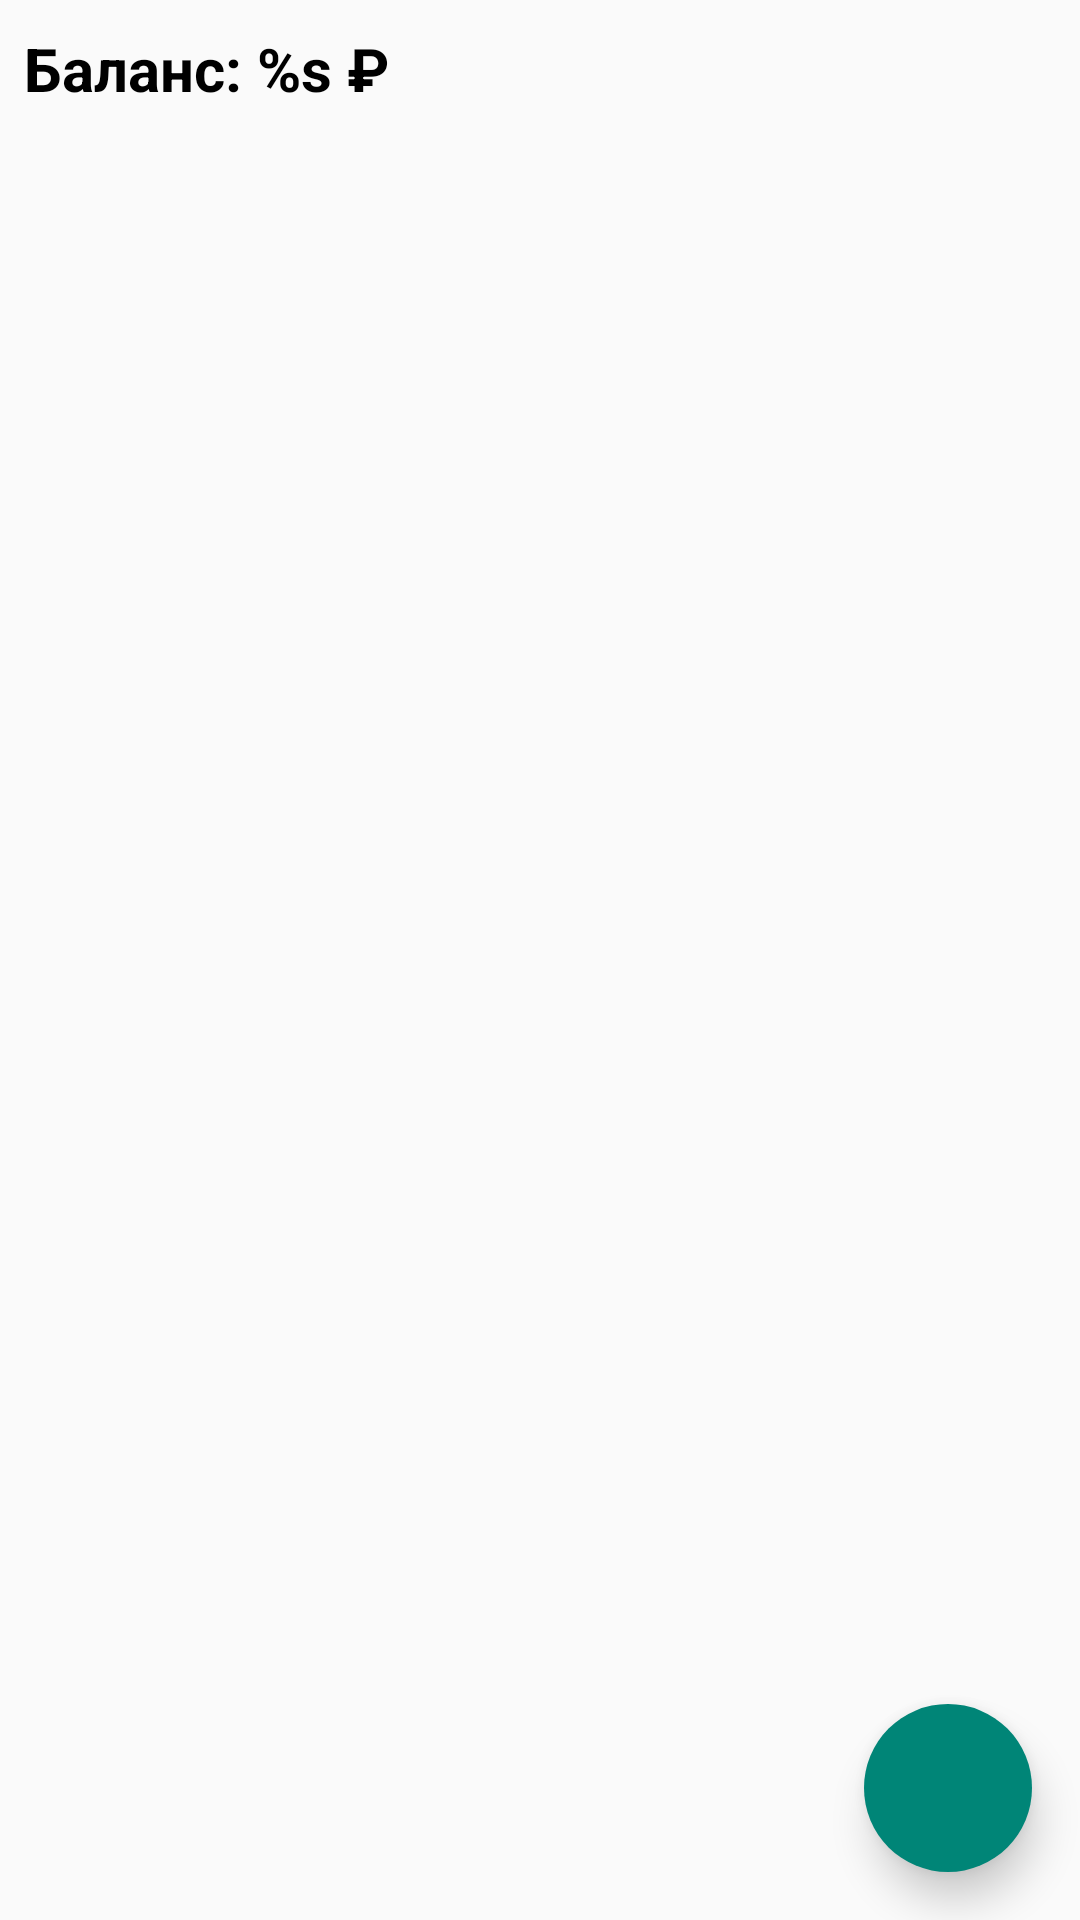

Layout XML and referenced resources for this Android screen:
<!-- AndroidManifest.xml: application theme AppTheme -->
<!-- res/layout/documents_fragment.xml -->
<?xml version="1.0" encoding="utf-8"?>
<androidx.coordinatorlayout.widget.CoordinatorLayout xmlns:android="http://schemas.android.com/apk/res/android"
    android:layout_width="match_parent"
    android:layout_height="match_parent"
    xmlns:tools="http://schemas.android.com/tools"
    xmlns:app="http://schemas.android.com/apk/res-auto"
    android:orientation="vertical">
<LinearLayout
    android:layout_width="match_parent"
    android:layout_height="match_parent"
    android:orientation="vertical">
    <LinearLayout
        android:id="@+id/balanceContainer"
        android:layout_width="match_parent"
        android:layout_height="wrap_content"
        android:elevation="8dp"
        android:orientation="horizontal">

        <TextView
            android:id="@+id/tvBalance"
            android:layout_width="0dp"
            android:layout_height="wrap_content"
            android:layout_gravity="center"
            android:layout_margin="8dp"
            android:layout_weight="3"
            android:text="@string/balance_text"
            android:textColor="@color/black"
            android:textSize="20sp"
            android:textStyle="bold" />

        <ImageView
            android:layout_width="30dp"
            android:layout_height="30dp"
            android:layout_gravity="center"
            android:layout_margin="8dp"
            android:src="@drawable/ic_update_black_24dp" />
    </LinearLayout>

    <androidx.recyclerview.widget.RecyclerView
        android:id="@+id/rvDocuments"
        tools:listitem="@layout/document_item"
        android:layout_width="match_parent"
        android:layout_height="match_parent" />
</LinearLayout>

    <com.google.android.material.floatingactionbutton.FloatingActionButton
        android:id="@+id/fabFilters"
        android:layout_width="wrap_content"
        android:layout_height="wrap_content"
        android:layout_margin="16dp"
        android:clickable="true"
        app:backgroundTint="@color/colorPrimary"
        app:borderWidth="0dp"
        app:elevation="8dp"
        app:srcCompat="@drawable/ic_update_black_24dp"
        app:layout_anchor="@id/rvDocuments"
        app:layout_anchorGravity="bottom|right|end"/>

</androidx.coordinatorlayout.widget.CoordinatorLayout>
<!-- res/layout/document_item.xml (included above) -->
<?xml version="1.0" encoding="utf-8"?>
<LinearLayout xmlns:android="http://schemas.android.com/apk/res/android"
    android:layout_width="match_parent"
    android:layout_height="wrap_content"
    android:orientation="vertical"
    android:id="@+id/itemContainer"
    android:background="@android:color/darker_gray"
    android:elevation="8dp">

    <LinearLayout
        android:layout_width="match_parent"
        android:layout_height="wrap_content"
        android:orientation="horizontal">

        <TextView
        android:layout_width="wrap_content"
        android:layout_height="wrap_content"
        android:text="Поле 1"
        android:textSize="15sp"
        android:textColor="@color/black"/>

        <Button
            android:id="@+id/btnConfirm"
            android:layout_width="wrap_content"
            android:layout_height="wrap_content"
            android:text="Подписать"/>

    </LinearLayout>

    <View
        android:layout_width="wrap_content"
        android:layout_height="1dp"
        android:background="@color/black"/>

    <LinearLayout
        android:layout_width="match_parent"
        android:layout_height="40dp"
        android:orientation="horizontal">

        <TextView
            android:layout_width="wrap_content"
            android:layout_height="wrap_content"
            android:text="Поле 1"
            android:textSize="15sp"
            android:textColor="@color/black"/>

        <CheckBox
            android:layout_width="match_parent"
            android:layout_height="match_parent">

        </CheckBox>

    </LinearLayout>

</LinearLayout>
<!-- resources referenced by this layout -->
<resources>
  <color name="black">#000000</color>
  <color name="colorPrimary">#008577</color>
  <string name="balance_text">Баланс: %s ₽</string>
  <style name="AppTheme" parent="Theme.AppCompat.Light.DarkActionBar">
          
          <item name="colorPrimary">#2D323E</item>
          <item name="colorPrimaryDark">@color/colorPrimaryDark</item>
          <item name="colorAccent">@color/colorAccent</item>
      </style>
  <color name="colorPrimaryDark">#00574B</color>
  <color name="colorAccent">#D81B60</color>
</resources>
